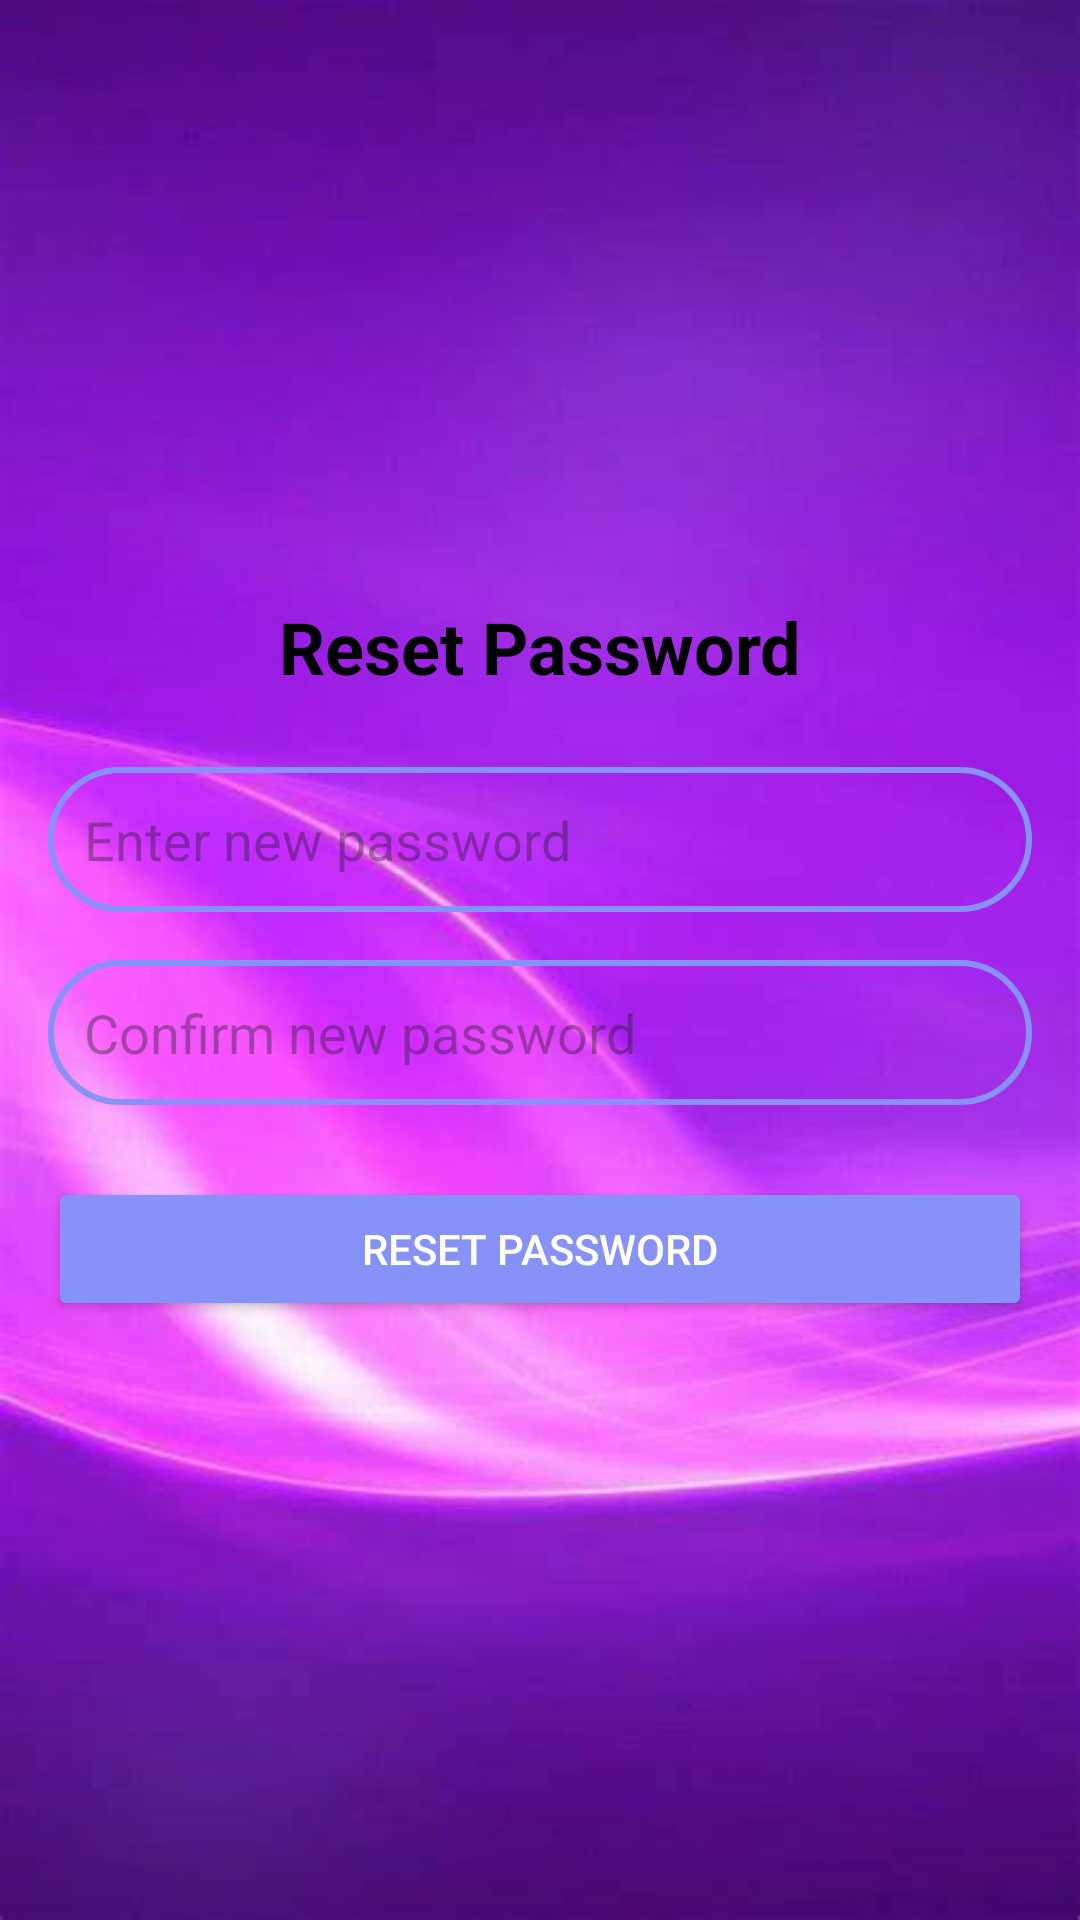

Reconstruct the res/layout file that produces this screen, plus the resources it refers to.
<!-- AndroidManifest.xml: application theme Theme.ZAMLINGO -->
<!-- res/layout/activity_reset_password.xml -->
<?xml version="1.0" encoding="utf-8"?>
<LinearLayout
    xmlns:android="http://schemas.android.com/apk/res/android"
    android:id="@+id/main"
    android:layout_width="match_parent"
    android:layout_height="match_parent"
    android:orientation="vertical"
    android:padding="16dp"
    android:gravity="center"
    android:background="@drawable/p2">

    
    <TextView
        android:layout_width="wrap_content"
        android:layout_height="wrap_content"
        android:text="Reset Password"
        android:textSize="24sp"
        android:textStyle="bold"
        android:paddingBottom="24dp"
        android:layout_gravity="center"

        android:textColor="@color/black" />


    
    <EditText
        android:id="@+id/new_password_input"
        android:layout_width="match_parent"
        android:layout_height="wrap_content"
        android:hint="Enter new password"
        android:inputType="textPassword"
        android:padding="12dp"
        android:layout_marginBottom="16dp"
        android:background="@drawable/lavender_border"/>

    
    <EditText
        android:id="@+id/confirm_password_input"
        android:layout_width="match_parent"
        android:layout_height="wrap_content"
        android:hint="Confirm new password"
        android:inputType="textPassword"
        android:padding="12dp"
        android:layout_marginBottom="24dp"
        android:background="@drawable/lavender_border"/>

    
    <Button
        android:id="@+id/reset_password_button"
        android:layout_width="match_parent"
        android:layout_height="wrap_content"
        android:text="Reset Password"
        android:textColor="@android:color/white"
        android:backgroundTint="@color/lavender"
        android:padding="12dp"/>

</LinearLayout>
<!-- resources referenced by this layout -->
<resources>
  <color name="black">#FF000000</color>
  <color name="lavender">#8692f7</color>
  <!-- drawable lavender_border (drawable) -->
  <?xml version="1.0" encoding="utf-8"?>
  <shape xmlns:android="http://schemas.android.com/apk/res/android">
  
      <stroke
          android:color="@color/lavender"
          android:width="2dp">
  
      </stroke>
  
          <corners
              android:radius="30dp">
  
          </corners>
  
  </shape>
  <!-- drawable p2: png bitmap (drawable, 224639 bytes) -->
  <style name="Theme.ZAMLINGO" parent="Base.Theme.ZAMLINGO" />
  <style name="Base.Theme.ZAMLINGO" parent="Theme.Material3.DayNight.NoActionBar">
        <item name="colorPrimary">@color/lavender</item>
          <item name="colorPrimaryVariant">@color/lavender</item>
          <item name="colorOnPrimary">@color/white</item>
          
          <item name="colorSecondary">@color/teal_200</item>
          <item name="colorSecondaryVariant">@color/teal_700</item>
          <item name="colorOnSecondary">@color/black</item>
          
          <item name="android:statusBarColor">?attr/colorPrimaryVariant</item>
  
      </style>
  <color name="white">#FFFFFFFF</color>
  <color name="teal_200">#FF03DAC5</color>
  <color name="teal_700">#FF018786</color>
</resources>
